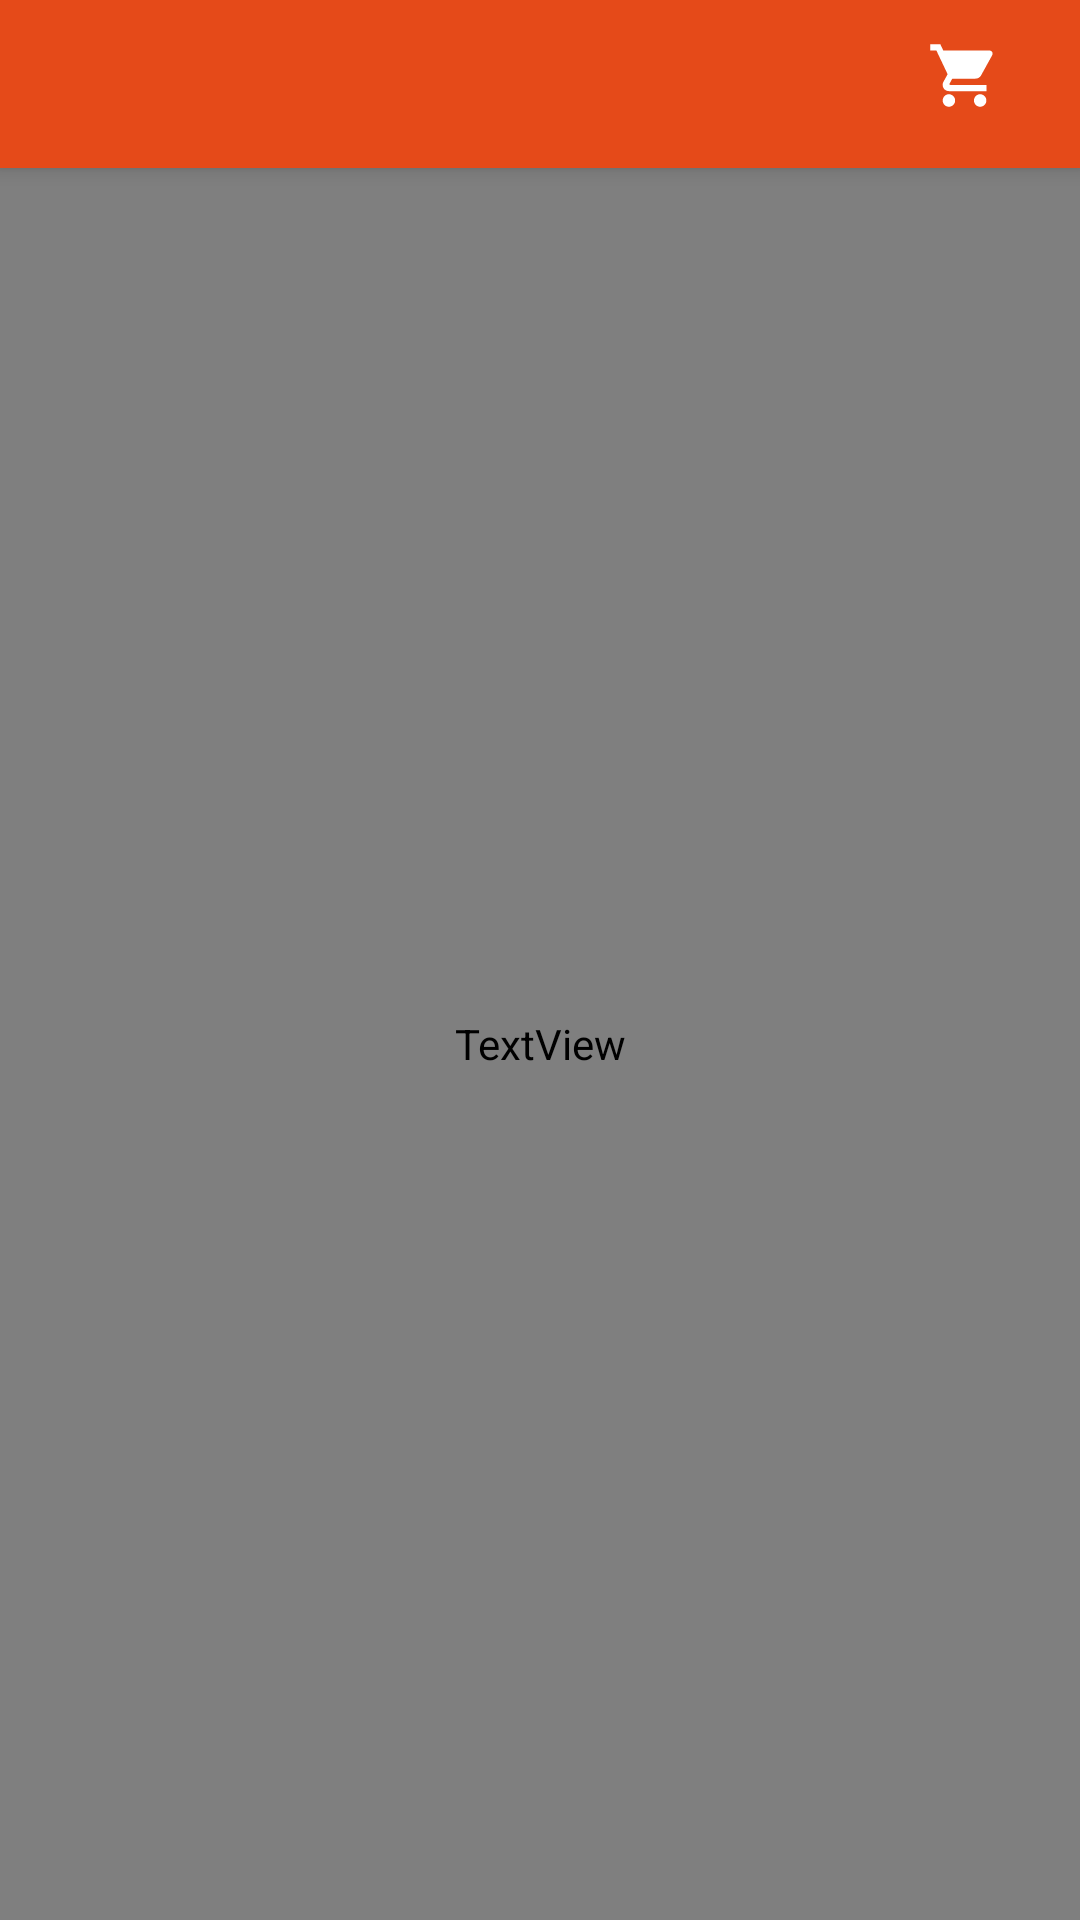

The Android layout XML behind this screen, and the referenced resources:
<!-- AndroidManifest.xml: activity theme AppTheme -->
<!-- res/layout/activity_history.xml -->
<?xml version="1.0" encoding="utf-8"?>
<android.support.design.widget.CoordinatorLayout xmlns:android="http://schemas.android.com/apk/res/android"
    xmlns:app="http://schemas.android.com/apk/res-auto"
    xmlns:tools="http://schemas.android.com/tools"
    android:layout_width="match_parent"
    android:layout_height="match_parent"
    android:fitsSystemWindows="true"
    tools:context="com.foodpalm.foodpalm.Activities.HistoryActivity">

    <android.support.design.widget.AppBarLayout
        android:layout_width="match_parent"
        android:layout_height="wrap_content"
        android:theme="@style/AppTheme.AppBarOverlay">

        <include layout="@layout/custom_toolbar"
            android:layout_height="wrap_content"
            android:layout_width="match_parent"/>

    </android.support.design.widget.AppBarLayout>

    <include layout="@layout/content_history" />

</android.support.design.widget.CoordinatorLayout>
<!-- res/layout/custom_toolbar.xml (included above) -->
<?xml version="1.0" encoding="utf-8"?>
<android.support.v7.widget.Toolbar
    xmlns:app="http://schemas.android.com/apk/res-auto"
    xmlns:android="http://schemas.android.com/apk/res/android"
    android:orientation="vertical" android:layout_width="match_parent"
    android:layout_height="wrap_content"
    android:id="@+id/c_toolbar"
    android:background="@color/toolbar_color"
    app:theme="@style/ThemeOverlay.AppCompat.Dark.ActionBar">

    <LinearLayout
        android:layout_width="match_parent"
        android:layout_height="wrap_content"
        android:orientation="horizontal"
        android:layout_marginRight="12dp"
        android:weightSum="1">

        <TextView
            android:layout_width="wrap_content"
            android:layout_height="wrap_content"
            android:textAllCaps="true"
            android:textAlignment="center"
            android:textSize="23dp"
            android:textStyle="bold"
            android:textColor="#ffffff"
            android:fontFamily="sans-serif-condensed"
            android:layout_alignParentTop="true"
            android:id="@+id/toolbar_heading"
            android:layout_weight="0.90" />

        <ImageButton
            android:layout_width="wrap_content"
            android:layout_height="wrap_content"
            android:src="@drawable/ic_shopping_cart"
            android:background="#00ffffff"
            android:id="@+id/cart_btn"
            android:focusableInTouchMode="false"
            android:layout_weight="0.10"
            android:layout_marginLeft="0.2in"/>

    </LinearLayout>


</android.support.v7.widget.Toolbar>
<!-- res/layout/content_history.xml (included above) -->
<?xml version="1.0" encoding="utf-8"?>
<RelativeLayout xmlns:android="http://schemas.android.com/apk/res/android"
    xmlns:app="http://schemas.android.com/apk/res-auto"
    xmlns:tools="http://schemas.android.com/tools"
    android:id="@+id/content_history"
    android:layout_width="match_parent"
    android:layout_height="match_parent"
    app:layout_behavior="@string/appbar_scrolling_view_behavior"
    tools:context="com.foodpalm.foodpalm.Activities.HistoryActivity"
    tools:showIn="@layout/activity_history">

    <TextView
        android:layout_width="match_parent"
        android:layout_height="match_parent"
        android:id="@+id/no_history_text"
        android:gravity="center"
        android:text="No Data Found"
        android:textColor="@color/p_button_color"
        android:fontFamily="@string/action_settings"
        android:textStyle="bold"
        android:textSize="30dp"/>


    <ListView
        android:layout_marginLeft="1.5pt"
        android:layout_marginRight="1.5pt"
        android:id="@+id/history_list"
        android:layout_width="match_parent"
        android:layout_height="match_parent"
        android:dividerHeight="1dp"/>

</RelativeLayout>
<!-- resources referenced by this layout -->
<resources>
  <color name="p_button_color">#b1fd4c29</color>
  <color name="toolbar_color">#E54A19</color>
  <!-- drawable ic_shopping_cart (drawable-anydpi) -->
  <vector xmlns:android="http://schemas.android.com/apk/res/android"
          android:width="25dp"
          android:height="25dp"
          android:viewportWidth="24.0"
          android:viewportHeight="24.0">
      <path
          android:fillColor="#ffffff"
          android:pathData="M7,18c-1.1,0 -1.99,0.9 -1.99,2S5.9,22 7,22s2,-0.9 2,-2 -0.9,-2 -2,-2zM1,2v2h2l3.6,7.59 -1.35,2.45c-0.16,0.28 -0.25,0.61 -0.25,0.96 0,1.1 0.9,2 2,2h12v-2L7.42,15c-0.14,0 -0.25,-0.11 -0.25,-0.25l0.03,-0.12 0.9,-1.63h7.45c0.75,0 1.41,-0.41 1.75,-1.03l3.58,-6.49c0.08,-0.14 0.12,-0.31 0.12,-0.48 0,-0.55 -0.45,-1 -1,-1L5.21,4l-0.94,-2L1,2zM17,18c-1.1,0 -1.99,0.9 -1.99,2s0.89,2 1.99,2 2,-0.9 2,-2 -0.9,-2 -2,-2z"/>
  </vector>
  <string name="action_settings">Settings</string>
  <style name="AppTheme.AppBarOverlay" parent="ThemeOverlay.AppCompat.Dark.ActionBar" />
  <style name="AppTheme" parent="Theme.AppCompat.Light.NoActionBar">
          
          <item name="colorPrimary">@color/toolbar_color</item>
          <item name="colorPrimaryDark">@color/colorPrimaryDark</item>
          <item name="colorAccent">@color/colorAccent</item>
      </style>
  <color name="colorPrimaryDark">#993a27</color>
  <color name="colorAccent">#ffbba6</color>
</resources>
